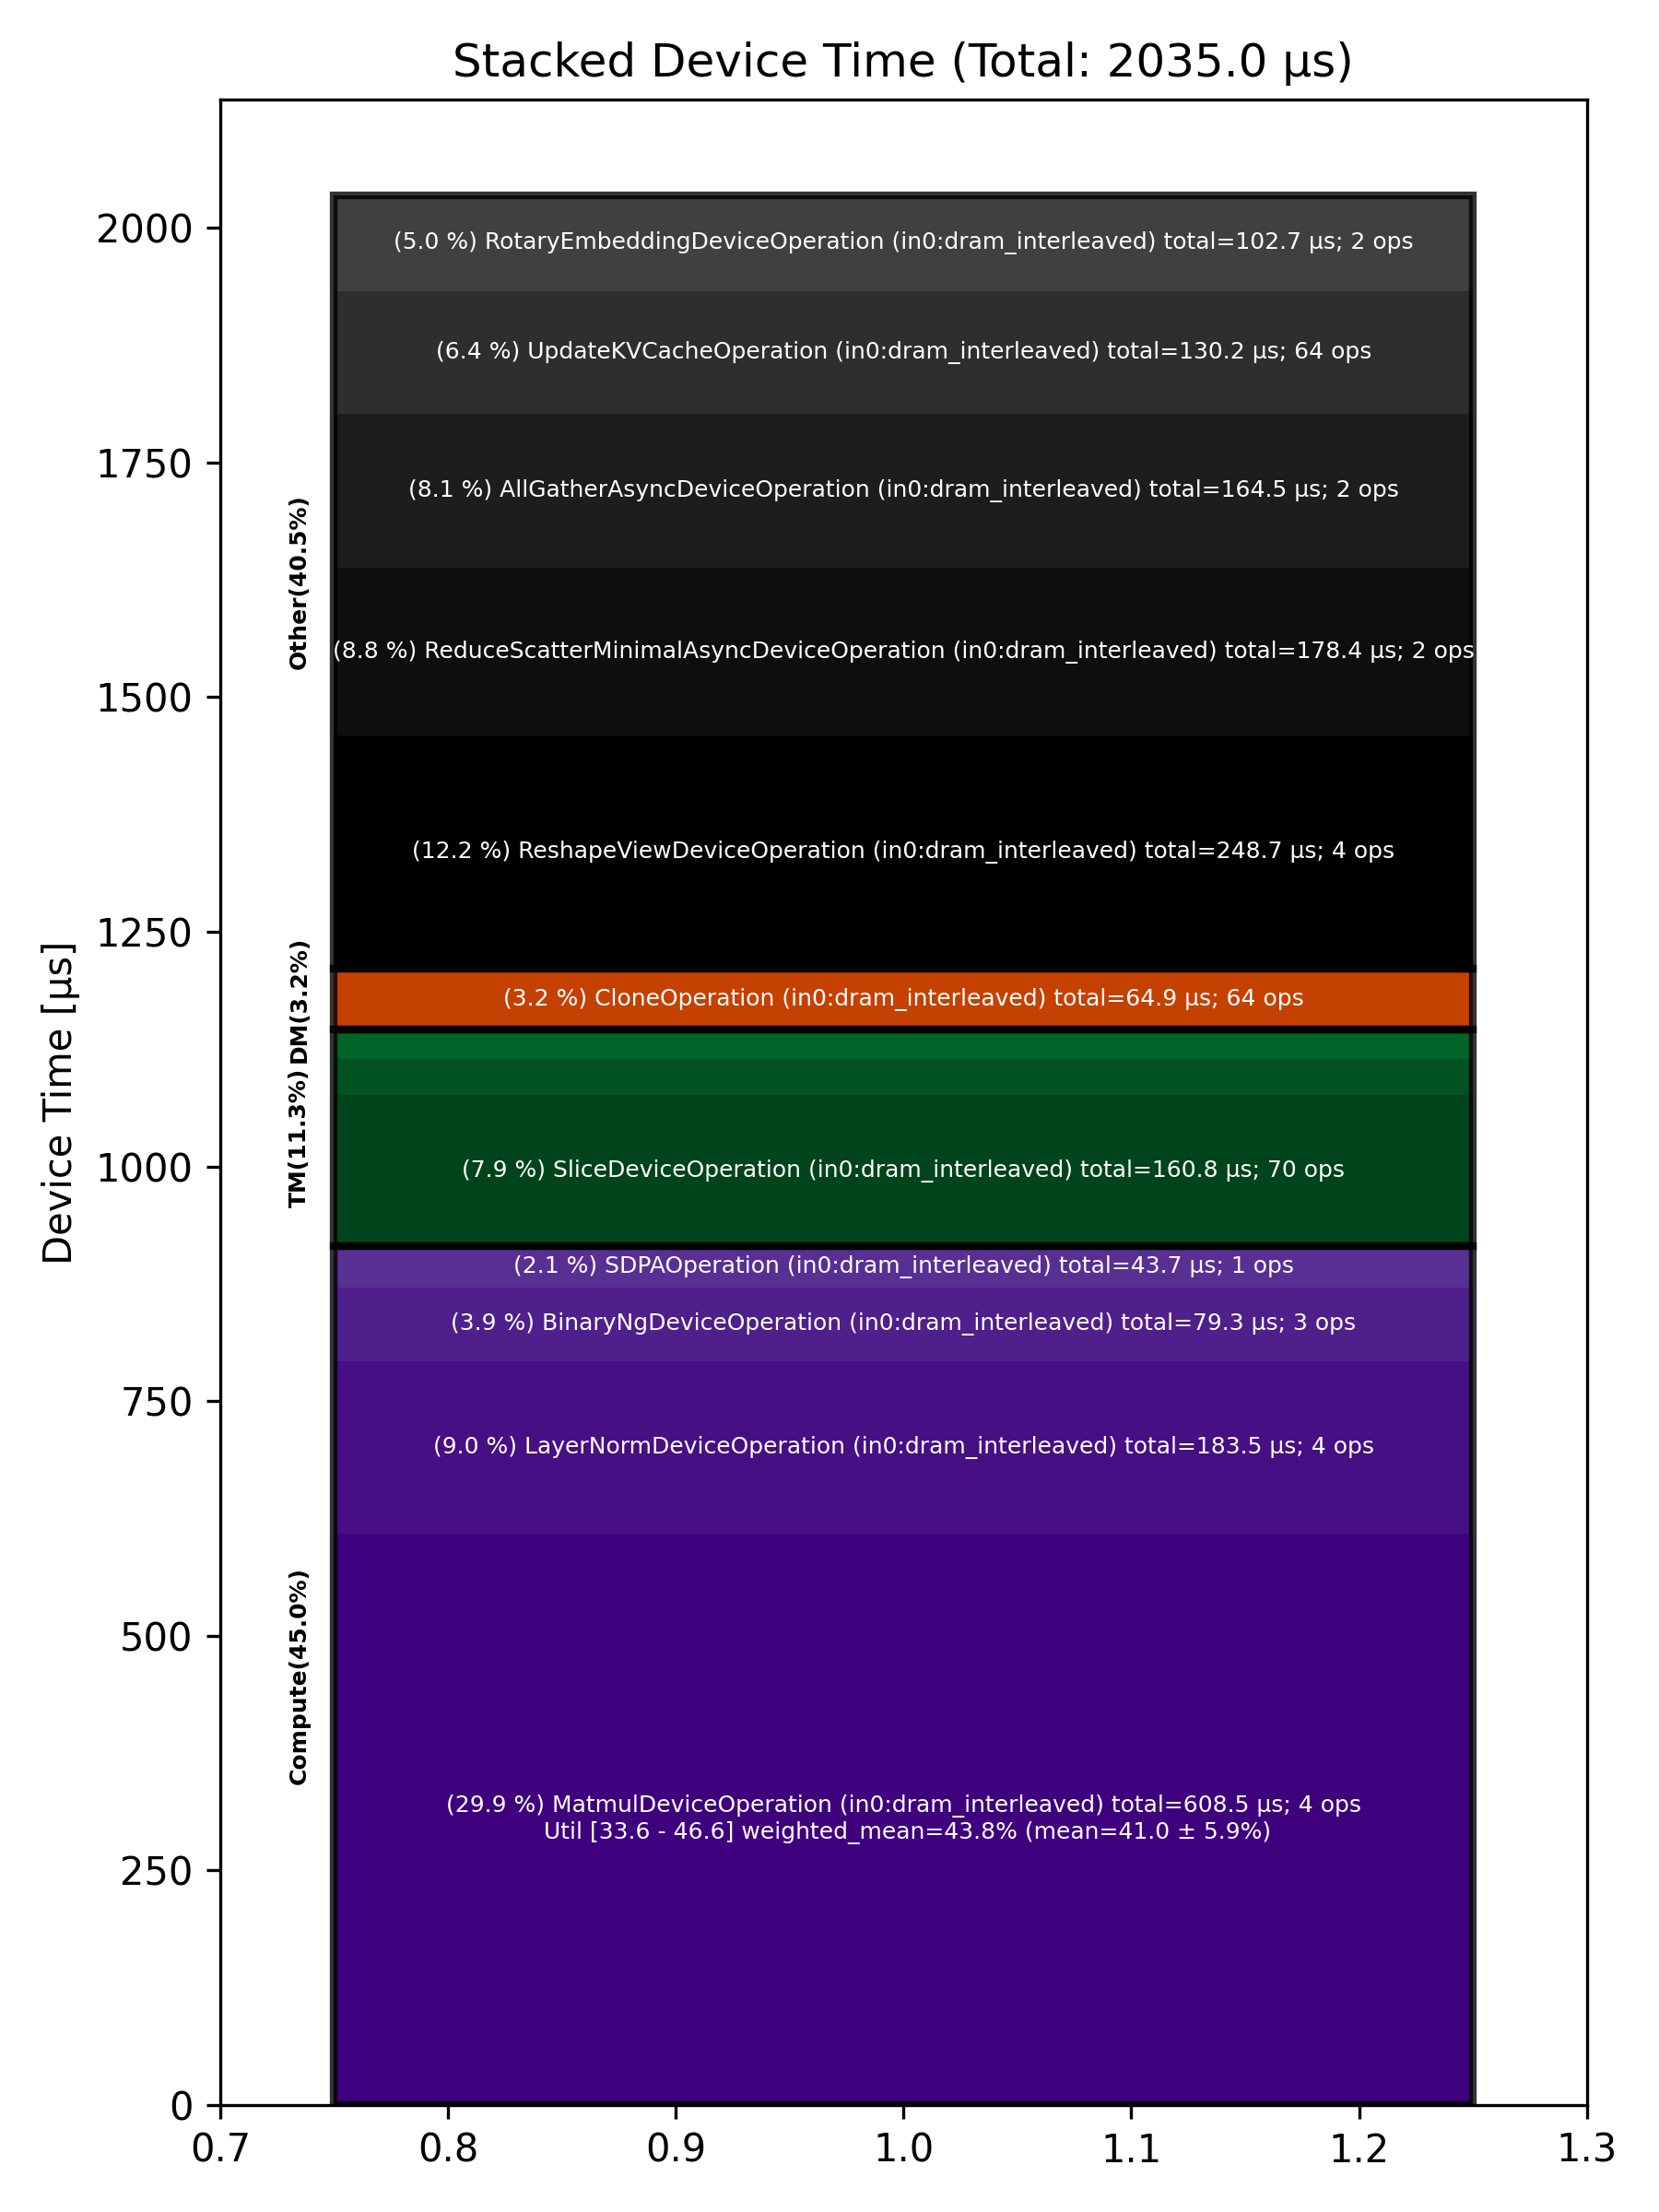

The file beside this chart, header and first rows:
Total % [%], Op Code, Device Time Sum [μs], Op Count, Op Category, Min FLOPs [%], Max FLOPs [%], Mean FLOPs [%], Std FLOPs [%], Weighted Mean FLOPs [%]
29.90, MatmulDeviceOperation (in0:dram_interlea…, 608.5, 4, Compute, 33.64, 46.62, 41.04, 5.92, 43.80
12.22, ReshapeViewDeviceOperation (in0:dram_int…, 248.7, 4, Other, , , , , 
9.02, LayerNormDeviceOperation (in0:dram_inter…, 183.5, 4, Compute, , , , , 
8.76, ReduceScatterMinimalAsyncDeviceOperation…, 178.3, 2, Other, , , , , 
8.09, AllGatherAsyncDeviceOperation (in0:dram_…, 164.6, 2, Other, , , , , 
7.90, SliceDeviceOperation (in0:dram_interleav…, 160.8, 70, TM, , , , , 
6.40, UpdateKVCacheOperation (in0:dram_interle…, 130.2, 64, Other, , , , , 
5.05, RotaryEmbeddingDeviceOperation (in0:dram…, 102.7, 2, Other, , , , , 
3.90, BinaryNgDeviceOperation (in0:dram_interl…, 79.34, 3, Compute, , , , , 
3.19, CloneOperation (in0:dram_interleaved), 64.87, 64, DM, , , , , 
2.15, SDPAOperation (in0:dram_interleaved), 43.75, 1, Compute, , , , , 
1.88, NlpCreateHeadsDeviceOperation (in0:dram_…, 38.23, 1, TM, , , , , 
1.54, NLPConcatHeadsDeviceOperation (in0:dram_…, 31.42, 1, TM, , , , , 
